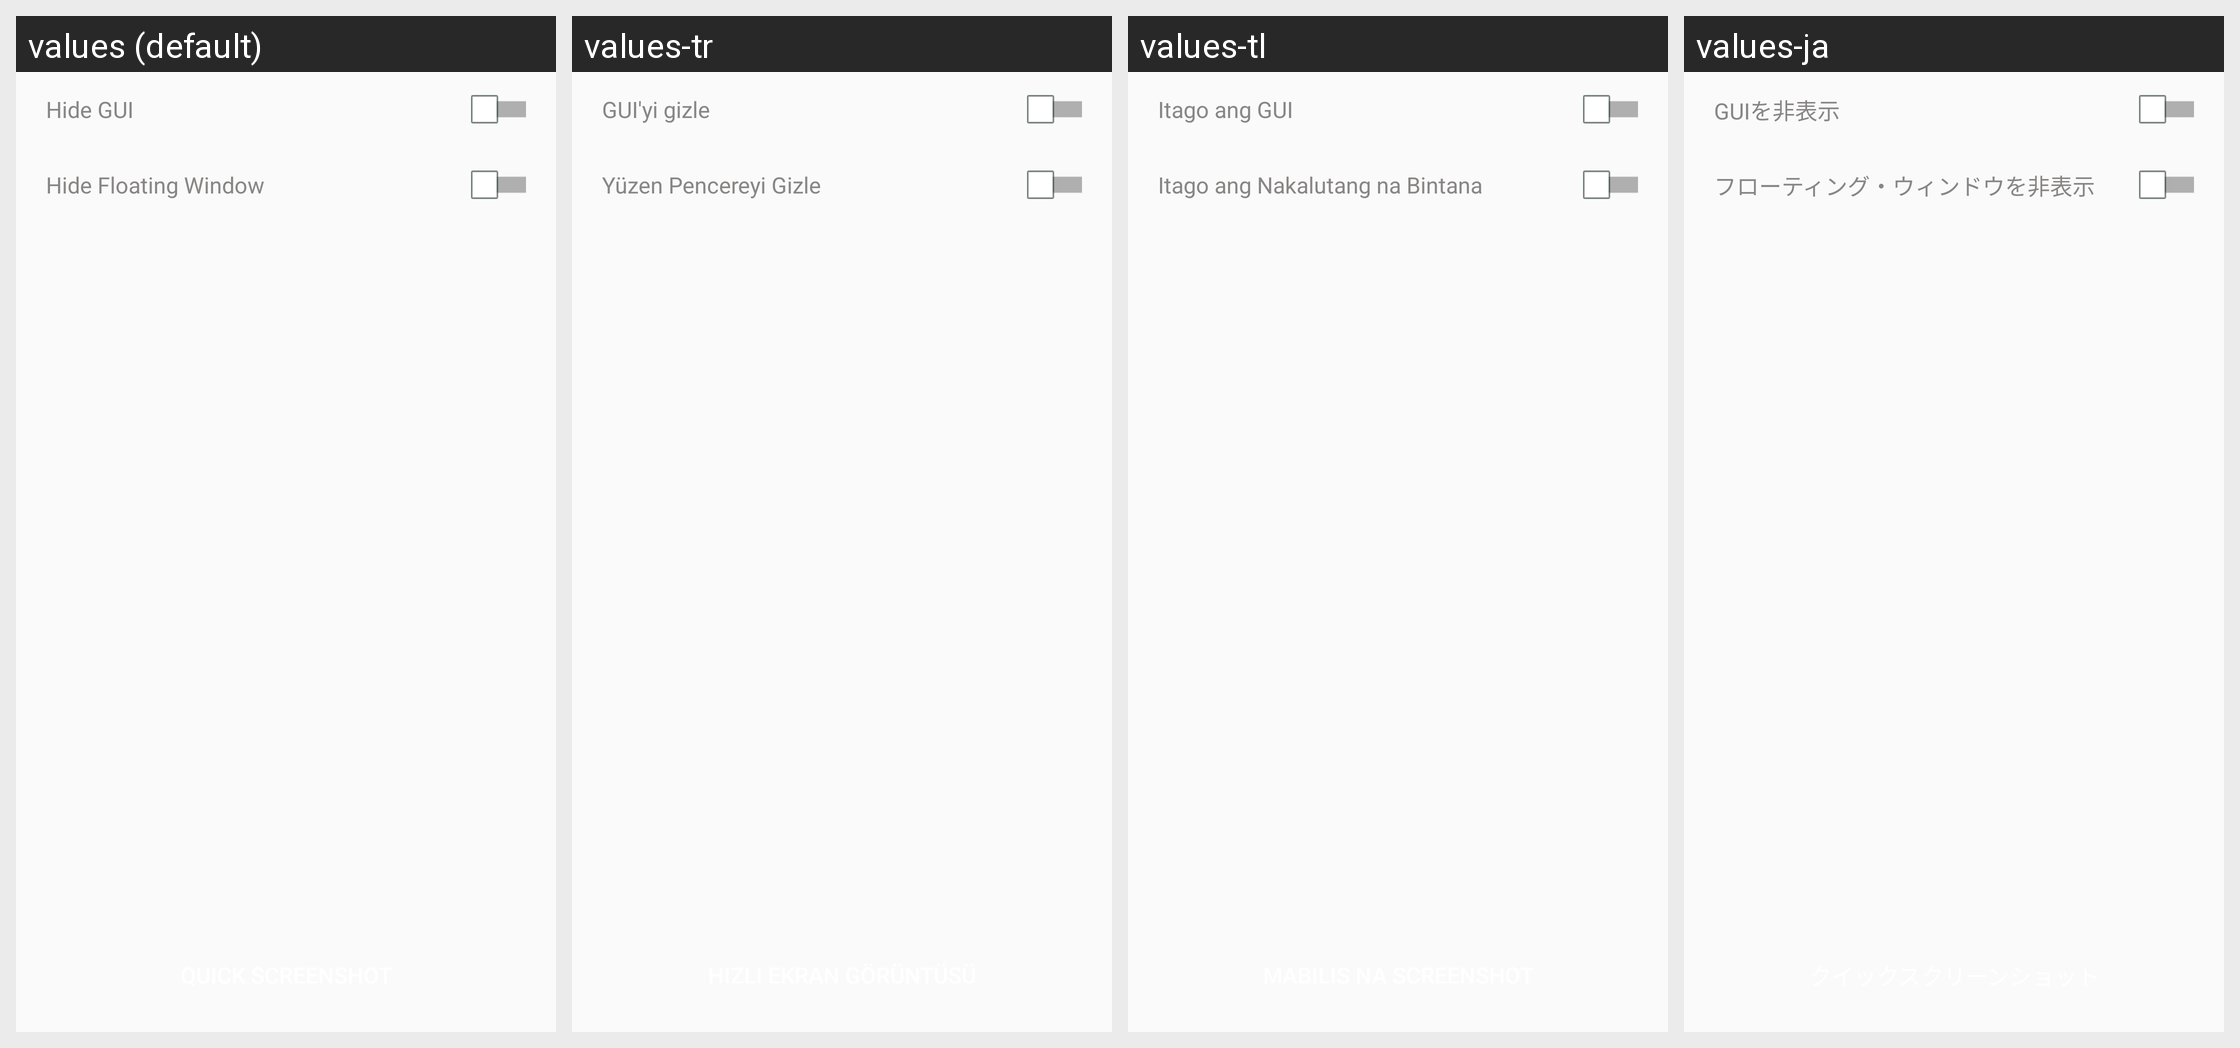

This grid shows one Android layout under several languages. Give, for every string resource on the screen, its name, the default text and each shown locale's text.
Android screen res/layout/screen_shot_layer.xml rendered under 4 locales, left to right: values (default), values-tr, values-tl, values-ja. Device: Nexus 5 (rendered at 1080×1920; each locale shown at half size, 540×960, under a caption strip naming it); theme AppTheme.
Other locales in the repository, not shown: values-af, values-ar, values-bg, values-bn, values-ca, values-cs, values-da, values-de, values-el, values-en, values-en-rGB, values-es, values-fa, values-fi, values-fr, values-gu, values-hi, values-hr, values-hu, values-in, values-it, values-iw, values-kn, values-ko, values-mr, values-ms, values-nb, values-nl, values-pa, values-pl, values-pt, values-pt-rPT, values-ro, values-ru, values-sk, values-sr, values-sv, values-sw, values-ta, values-th, values-uk, values-ur, values-vi, values-zh, values-zh-rCN, values-zh-rHK, values-zh-rTW.
Strings drawn on this screen, with the default value and each locale's value (text and hints the layout hard-codes, and strings that could not be matched under every locale, appear in the picture but are not listed):

mm_float_screen_shot_hide_gui
  values: Hide GUI
  values-tr: GUI'yi gizle
  values-tl: Itago ang GUI
  values-ja: GUIを非表示

mm_float_screen_shot_hide_floatwin
  values: Hide Floating Window
  values-tr: Yüzen Pencereyi Gizle
  values-tl: Itago ang Nakalutang na Bintana
  values-ja: フローティング・ウィンドウを非表示
